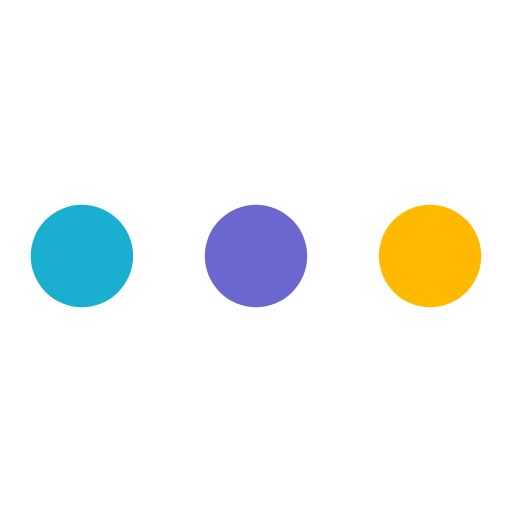
t = 0.00 s
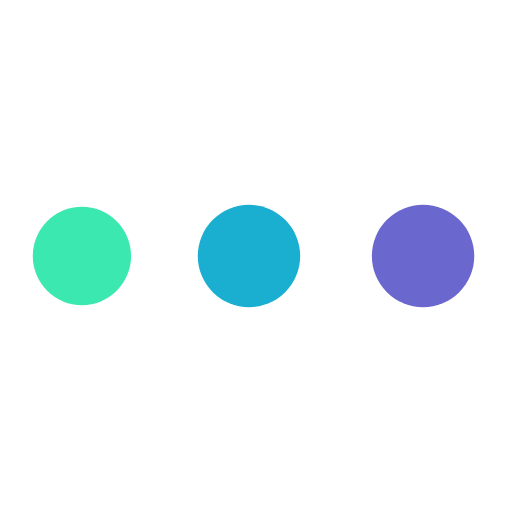
t = 0.28 s
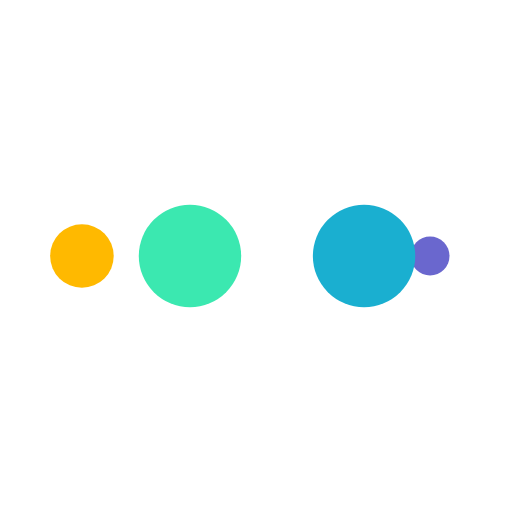
t = 0.47 s
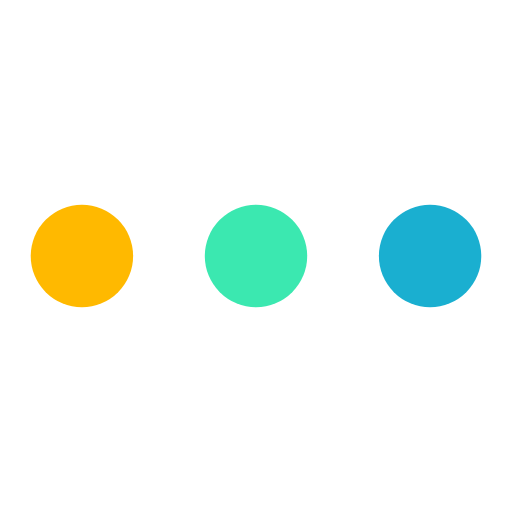
t = 0.75 s
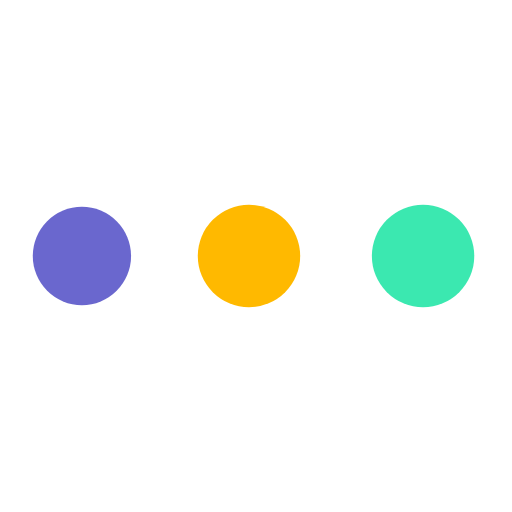
t = 1.03 s
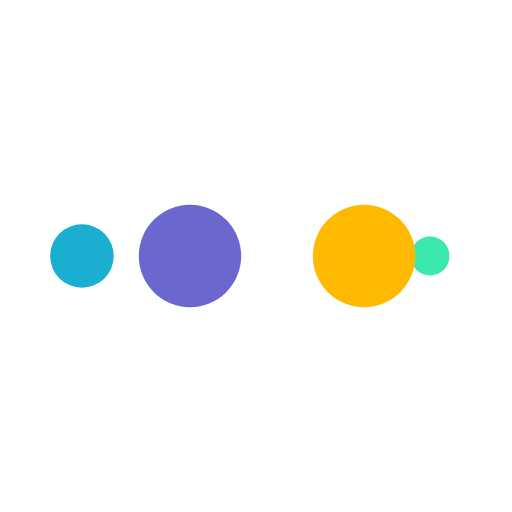
t = 1.22 s

The animated SVG that drew these frames (rendered in a browser with its animation timeline set to each time). Animation: 10 SMIL elements (animate=10); one cycle of 1.50 s, repeats indefinitely.

<svg width="200px"  height="200px"  xmlns="http://www.w3.org/2000/svg" viewBox="0 0 100 100" preserveAspectRatio="xMidYMid" class="lds-ellipsis" style="background: rgba(0, 0, 0, 0) none repeat scroll 0% 0%;"><!--circle(cx="16",cy="50",r="10")--><circle cx="16" cy="50" r="10" fill="#ffb900"><animate attributeName="r" values="10;0;0;0;0" keyTimes="0;0.25;0.5;0.75;1" keySplines="0 0.5 0.5 1;0 0.5 0.5 1;0 0.5 0.5 1;0 0.5 0.5 1" calcMode="spline" dur="1.5s" repeatCount="indefinite" begin="0s"></animate><animate attributeName="cx" values="84;84;84;84;84" keyTimes="0;0.25;0.5;0.75;1" keySplines="0 0.5 0.5 1;0 0.5 0.5 1;0 0.5 0.5 1;0 0.5 0.5 1" calcMode="spline" dur="1.5s" repeatCount="indefinite" begin="0s"></animate></circle><circle cx="16" cy="50" r="10" fill="#6a67ce"><animate attributeName="r" values="0;10;10;10;0" keyTimes="0;0.25;0.5;0.75;1" keySplines="0 0.5 0.5 1;0 0.5 0.5 1;0 0.5 0.5 1;0 0.5 0.5 1" calcMode="spline" dur="1.5s" repeatCount="indefinite" begin="-0.75s"></animate><animate attributeName="cx" values="16;16;50;84;84" keyTimes="0;0.25;0.5;0.75;1" keySplines="0 0.5 0.5 1;0 0.5 0.5 1;0 0.5 0.5 1;0 0.5 0.5 1" calcMode="spline" dur="1.5s" repeatCount="indefinite" begin="-0.75s"></animate></circle><circle cx="16" cy="50" r="10" fill="#1aafd0"><animate attributeName="r" values="0;10;10;10;0" keyTimes="0;0.25;0.5;0.75;1" keySplines="0 0.5 0.5 1;0 0.5 0.5 1;0 0.5 0.5 1;0 0.5 0.5 1" calcMode="spline" dur="1.5s" repeatCount="indefinite" begin="-0.375s"></animate><animate attributeName="cx" values="16;16;50;84;84" keyTimes="0;0.25;0.5;0.75;1" keySplines="0 0.5 0.5 1;0 0.5 0.5 1;0 0.5 0.5 1;0 0.5 0.5 1" calcMode="spline" dur="1.5s" repeatCount="indefinite" begin="-0.375s"></animate></circle><circle cx="16" cy="50" r="10" fill="#3be8b0"><animate attributeName="r" values="0;10;10;10;0" keyTimes="0;0.25;0.5;0.75;1" keySplines="0 0.5 0.5 1;0 0.5 0.5 1;0 0.5 0.5 1;0 0.5 0.5 1" calcMode="spline" dur="1.5s" repeatCount="indefinite" begin="0s"></animate><animate attributeName="cx" values="16;16;50;84;84" keyTimes="0;0.25;0.5;0.75;1" keySplines="0 0.5 0.5 1;0 0.5 0.5 1;0 0.5 0.5 1;0 0.5 0.5 1" calcMode="spline" dur="1.5s" repeatCount="indefinite" begin="0s"></animate></circle><circle cx="16" cy="50" r="10" fill="#ffb900"><animate attributeName="r" values="0;0;10;10;10" keyTimes="0;0.25;0.5;0.75;1" keySplines="0 0.5 0.5 1;0 0.5 0.5 1;0 0.5 0.5 1;0 0.5 0.5 1" calcMode="spline" dur="1.5s" repeatCount="indefinite" begin="0s"></animate><animate attributeName="cx" values="16;16;16;50;84" keyTimes="0;0.25;0.5;0.75;1" keySplines="0 0.5 0.5 1;0 0.5 0.5 1;0 0.5 0.5 1;0 0.5 0.5 1" calcMode="spline" dur="1.5s" repeatCount="indefinite" begin="0s"></animate></circle></svg>